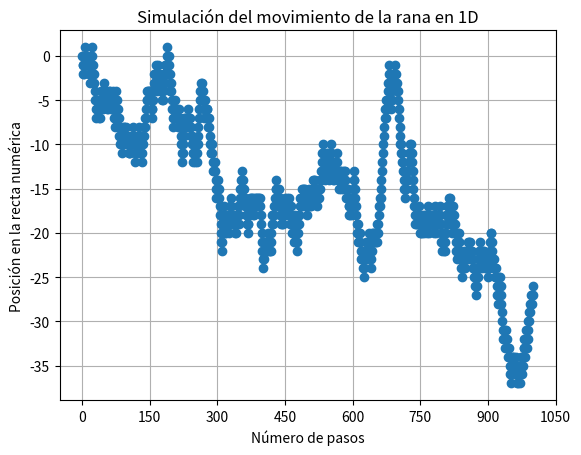

Source code (Python):
import matplotlib.pyplot as plt
import random
from matplotlib.ticker import MaxNLocator

# Parámetros de la simulación
num_pasos = 1000  # Número total de pasos a simular
probabilidad_adelante = 0.5  # Probabilidad de avanzar hacia adelante

# Inicializar las posiciones
x_coords = [0]  # Eje x (número de pasos)
posicion = [0]  # Posición en la recta numérica (inicia en el origen)

# Simulación de los pasos
for i in range(1, num_pasos + 1):
    paso = random.random()  # Generar un número aleatorio entre 0 y 1
    
    # Decidir si avanza o retrocede
    if paso < probabilidad_adelante:
        nueva_posicion = posicion[-1] + 1  # Avanza
    else:
        nueva_posicion = posicion[-1] - 1  # Retrocede
    
    # Registrar los datos de la simulación
    x_coords.append(i)
    posicion.append(nueva_posicion)

# Crear el gráfico 1D
plt.plot(x_coords, posicion, marker='o')

# Etiquetas de ejes
plt.xlabel('Número de pasos')
plt.ylabel('Posición en la recta numérica')

# Alinear los marcadores de los ejes y asegurarse de que sean números enteros
ax = plt.gca()
ax.xaxis.set_major_locator(MaxNLocator(integer=True))

# Mostrar el gráfico
plt.title('Simulación del movimiento de la rana en 1D')
plt.grid(True)
plt.show()